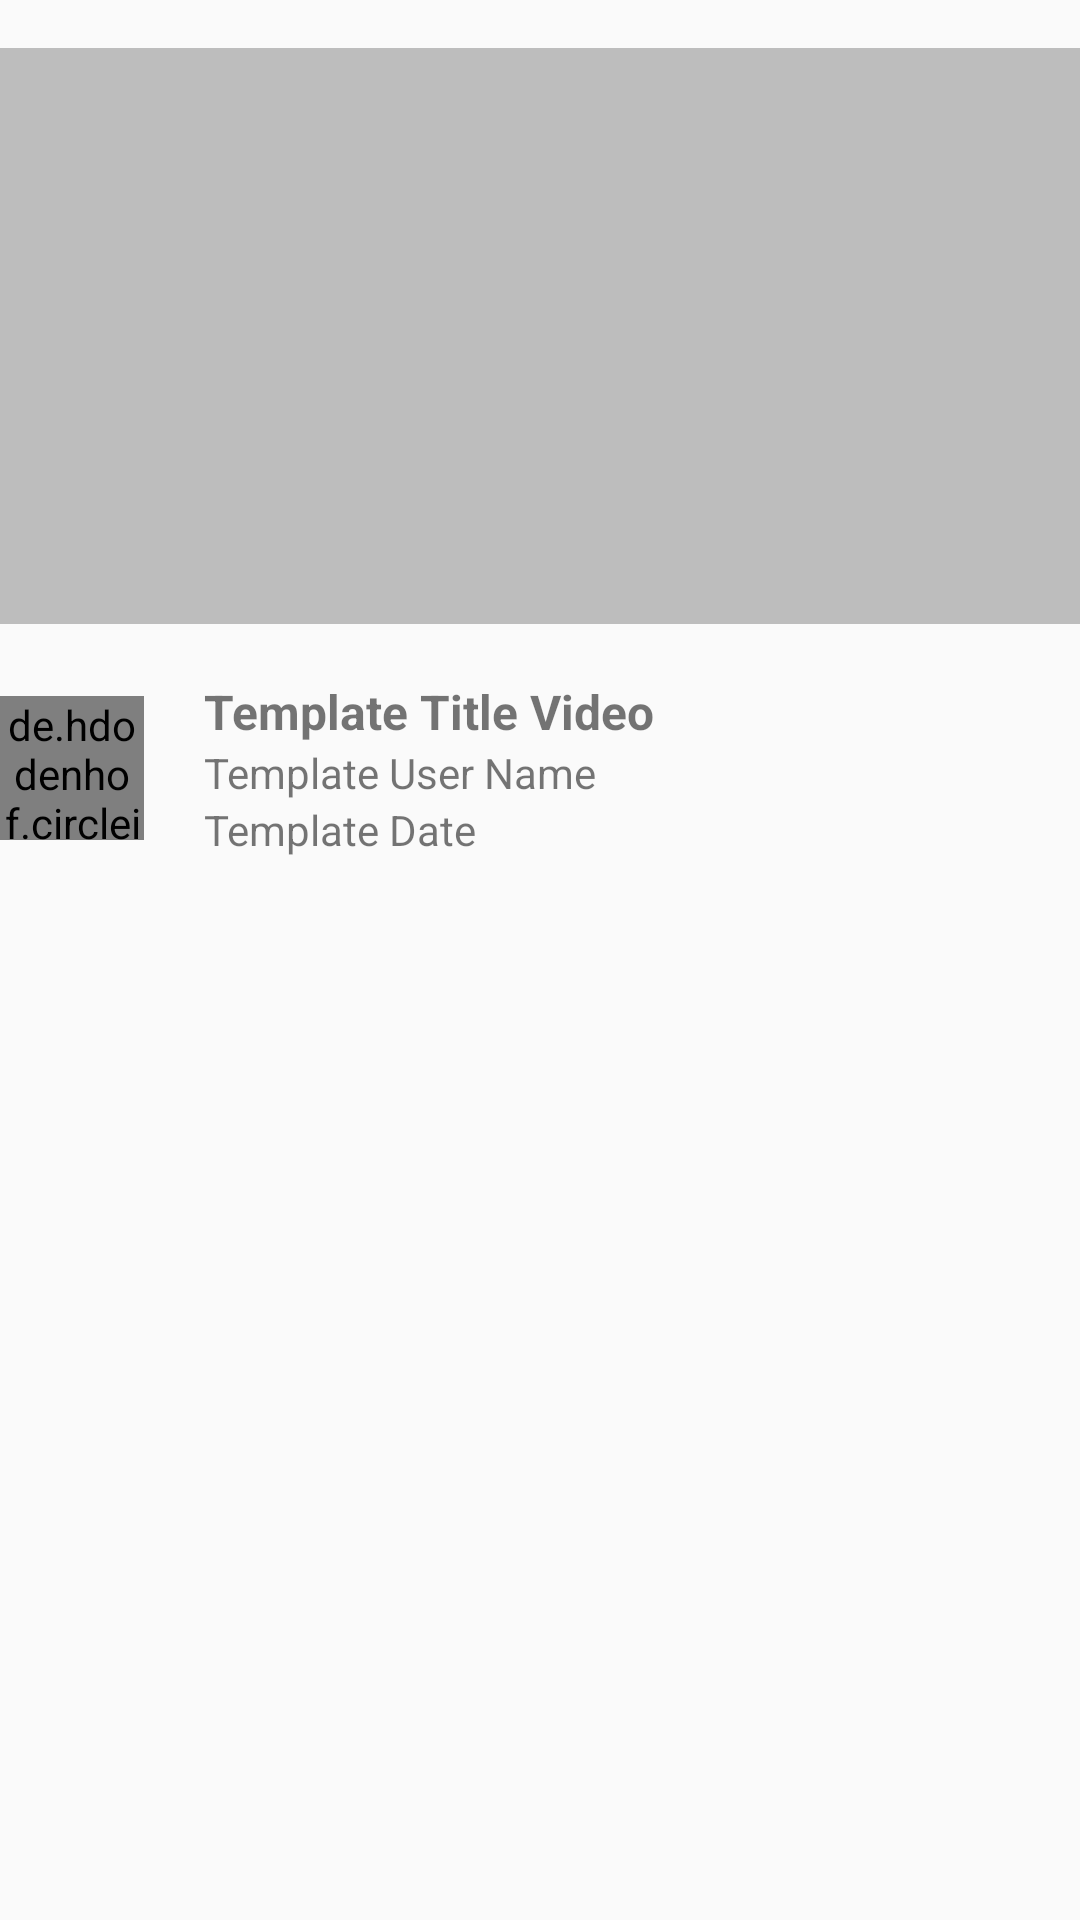

Here is an Android app screen rendered from its layout file. Give the layout XML and the strings, colors and styles it references.
<!-- AndroidManifest.xml: application theme AppTheme -->
<!-- res/layout/layout_video_thumbnail.xml -->
<LinearLayout
        xmlns:android="http://schemas.android.com/apk/res/android"
        android:layout_width="match_parent"
        android:layout_height="wrap_content"
        android:orientation="vertical"
    android:paddingTop="@dimen/size_16dp"
        >

        <ImageView
            android:layout_width="match_parent"
            android:layout_height="@dimen/size_192dp"
            android:id="@+id/videoView"
            android:background="@color/grey"/>

        <include layout="@layout/snippet_video_details"/>

</LinearLayout>
<!-- res/layout/snippet_video_details.xml (included above) -->
<merge xmlns:tools="http://schemas.android.com/tools"
    xmlns:app="http://schemas.android.com/apk/res-auto"
    xmlns:android="http://schemas.android.com/apk/res/android">

    <android.support.constraint.ConstraintLayout xmlns:app="http://schemas.android.com/apk/res-auto"
        xmlns:tools="http://schemas.android.com/tools"
        android:layout_width="match_parent"
        android:layout_height="@dimen/size_96dp"
        android:maxHeight="@dimen/size_96dp">

        <RelativeLayout
            android:id="@+id/relativeLayout2"
            android:layout_width="wrap_content"
            android:layout_height="match_parent"
            android:gravity="center_vertical"
            app:layout_constraintBottom_toBottomOf="@+id/relativeLayout4"
            app:layout_constraintStart_toStartOf="parent"
            app:layout_constraintTop_toTopOf="parent">

            <de.hdodenhof.circleimageview.CircleImageView
                xmlns:app="http://schemas.android.com/apk/res-auto"
                android:id="@+id/videoOwner"
                android:layout_width="@dimen/size_48dp"
                android:layout_height="@dimen/size_48dp"
                android:src="@drawable/ic_launcher_background"
                />

        </RelativeLayout>

        <LinearLayout
            android:id="@+id/relativeLayout4"
            android:layout_width="wrap_content"
            android:layout_height="wrap_content"
            android:layout_marginLeft="@dimen/size_16dp"
            android:layout_marginStart="20dp"
            android:orientation="vertical"
            app:layout_constraintBottom_toBottomOf="@+id/relativeLayout2"
            app:layout_constraintStart_toEndOf="@+id/relativeLayout2"
            app:layout_constraintTop_toTopOf="@+id/relativeLayout2">

            <TextView
                android:id="@+id/videoTitle"
                android:layout_width="wrap_content"
                android:layout_height="wrap_content"
                android:layout_alignParentTop="true"
                android:text="Template Title Video"
                android:textSize="16sp"
                android:textStyle="bold" />

            <TextView
                android:id="@+id/videoUsername"
                android:layout_width="wrap_content"
                android:layout_height="wrap_content"
                android:layout_alignParentStart="true"
                android:layout_centerVertical="true"
                android:text="Template User Name"
                android:layout_alignParentLeft="true" />

            <TextView
                android:id="@+id/videoDate"
                android:layout_width="wrap_content"
                android:layout_height="wrap_content"
                android:layout_alignParentStart="true"
                android:layout_centerVertical="true"
                android:text="Template Date"
                android:layout_alignParentLeft="true" />

        </LinearLayout>

    </android.support.constraint.ConstraintLayout>
</merge>
<!-- resources referenced by this layout -->
<resources>
  <color name="grey">#bdbdbd</color>
  <dimen name="size_16dp">16dp</dimen>
  <dimen name="size_192dp">192dp</dimen>
  <dimen name="size_48dp">48dp</dimen>
  <dimen name="size_96dp">96dp</dimen>
  <style name="AppTheme" parent="Theme.AppCompat.Light.NoActionBar">
          
          <item name="colorPrimary">@color/colorPrimary</item>
          <item name="colorPrimaryDark">@color/colorPrimaryDark</item>
          <item name="colorAccent">@color/colorAccent</item>
      </style>
  <color name="colorPrimary">#3F51B5</color>
  <color name="colorPrimaryDark">#303F9F</color>
  <color name="colorAccent">#FF4081</color>
</resources>
